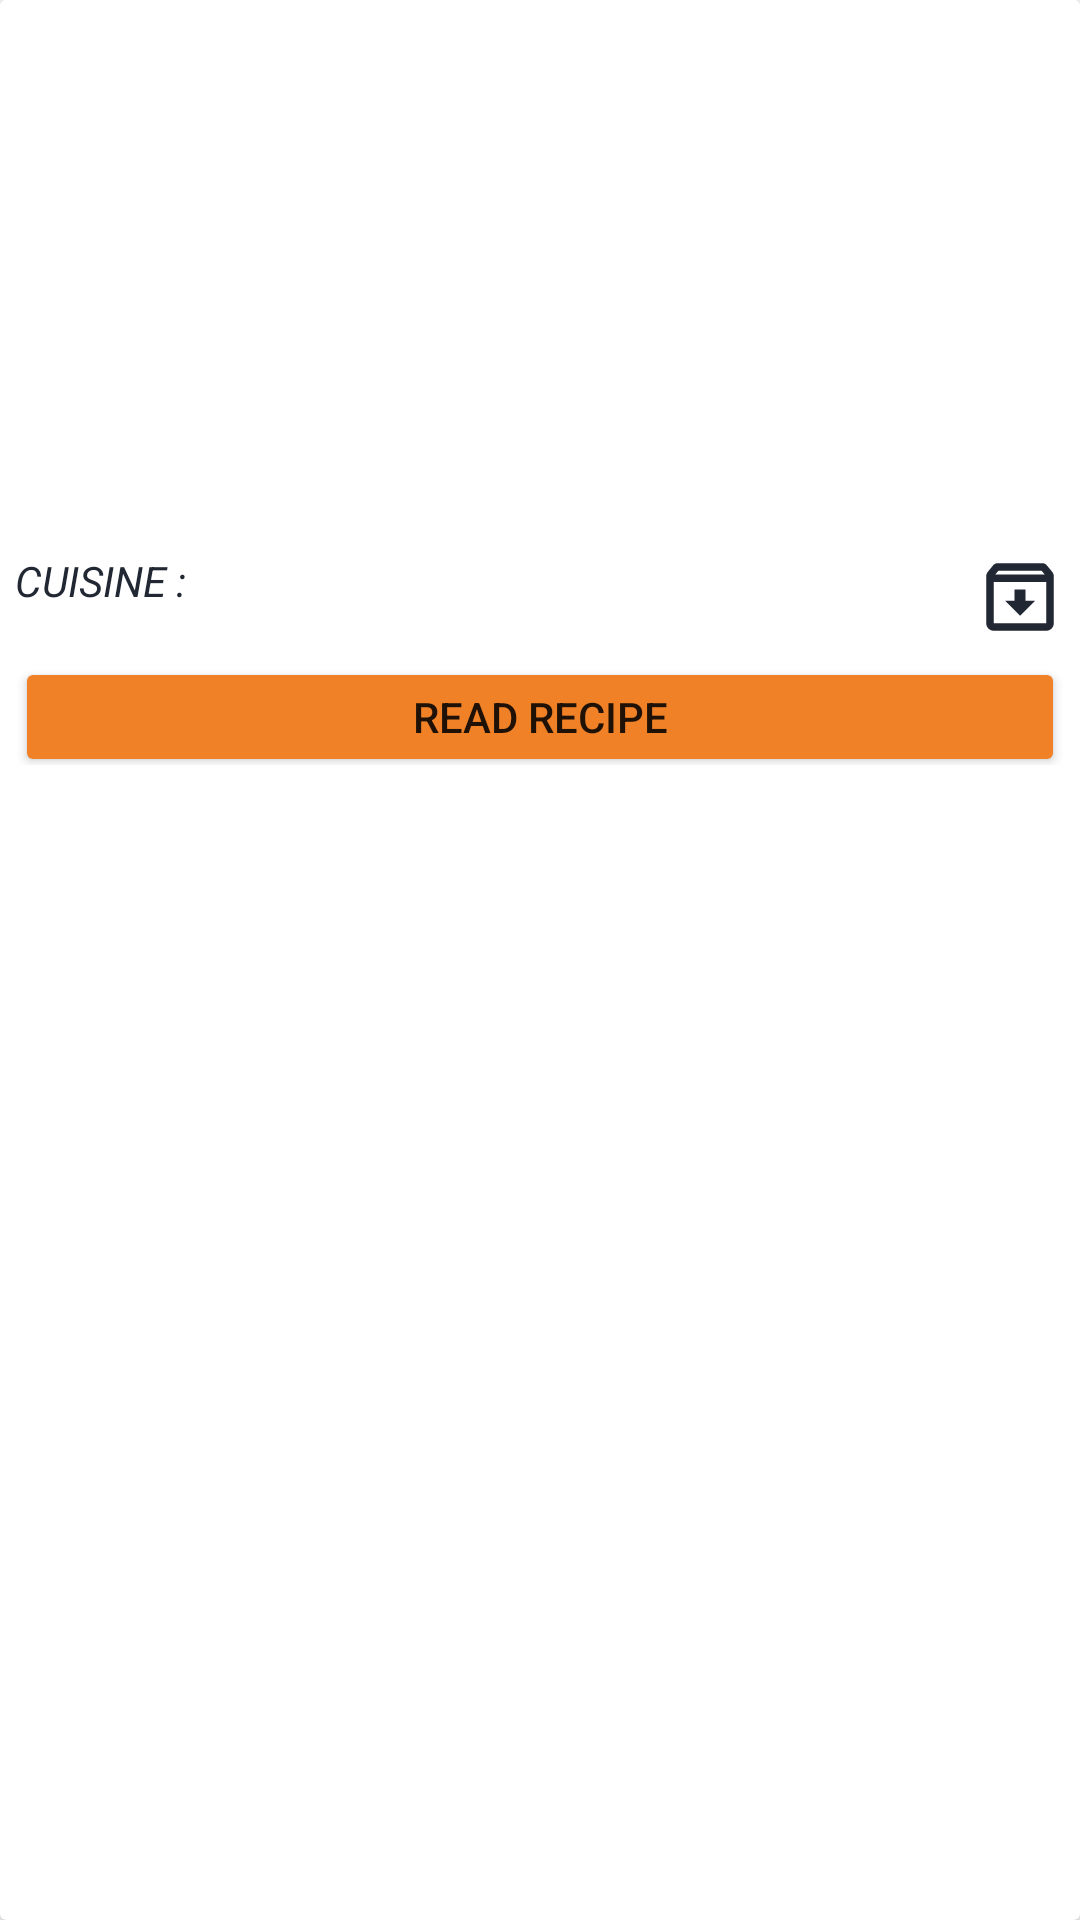

Write the Android layout XML for this screen, with the resource values it uses.
<!-- AndroidManifest.xml: application theme Theme.NewRecipeApp -->
<!-- res/layout/items_row.xml -->
<?xml version="1.0" encoding="utf-8"?>
<androidx.cardview.widget.CardView xmlns:android="http://schemas.android.com/apk/res/android"
    xmlns:tools="http://schemas.android.com/tools"
    xmlns:app="http://schemas.android.com/apk/res-auto"
    android:id="@+id/llMain"
    android:layout_width="match_parent"
    android:layout_height="270dp"
    android:gravity="center_vertical"
    android:orientation="vertical"
    android:padding="10dp"
    android:layout_margin="10dp"
    android:background="@color/white">

    <androidx.constraintlayout.widget.ConstraintLayout
        android:layout_width="match_parent"
        android:layout_height="260dp"
        android:gravity="center"
        android:padding="5dp"
        android:background="@color/white"
        android:orientation="vertical">
        <com.google.android.material.imageview.ShapeableImageView
            android:id="@+id/image"
            android:src="@drawable/ic_launcher_background"
            app:layout_constraintTop_toTopOf="parent"
            android:scaleType="centerCrop"
            android:layout_width="match_parent"
            android:layout_height="150dp"
            android:contentDescription="TODO"
            app:shapeAppearanceOverlay="@style/RoundedImageView" />

        <TextView
            android:id="@+id/tvTitle"
            app:layout_constraintTop_toBottomOf="@+id/image"
            android:layout_width="match_parent"
            android:layout_height="24dp"
            android:layout_marginTop="5dp"
            android:layout_marginBottom="5dp"
            android:textColor="@color/darkGray"
            android:textSize="16sp"
            tools:text="Name" />
        <TextView
            android:id="@+id/tvCuisine"
            android:text="CUISINE :"
            android:textColor="@color/darkGray"
            android:textStyle="italic"
            android:layout_width="wrap_content"
            android:layout_height="25dp"
            app:layout_constraintTop_toBottomOf="@+id/tvTitle"
            app:layout_constraintStart_toStartOf="parent"/>
        <Button
            android:id="@+id/btnLike"
            android:background="@drawable/ic_save_outlined"
            style="@style/CustomButton"
            android:backgroundTint="@color/darkGray"
            android:layout_width="30dp"
            android:layout_height="30dp"
            app:layout_constraintTop_toBottomOf="@+id/tvTitle"
            app:layout_constraintEnd_toEndOf="parent"/>

        <Button
            android:id="@+id/btnReadRecipe"
            android:text="Read Recipe"
            android:backgroundTint="@color/themeColor"
            app:layout_constraintTop_toBottomOf="@+id/btnLike"
            android:layout_marginTop="5dp"
            android:layout_width="match_parent"
            android:layout_height="40dp"
            app:shapeAppearanceOverlay="@style/ButtonShape"/>
    </androidx.constraintlayout.widget.ConstraintLayout>


</androidx.cardview.widget.CardView>
<!-- resources referenced by this layout -->
<resources>
  <color name="darkGray">#222833</color>
  <color name="themeColor">#f08126</color>
  <color name="white">#FFFFFFFF</color>
  <!-- drawable ic_save_outlined (drawable) -->
  <vector android:height="24dp" android:tint="#0C0C0C"
      android:viewportHeight="24" android:viewportWidth="24"
      android:width="24dp" xmlns:android="http://schemas.android.com/apk/res/android">
      <path android:fillColor="@android:color/white" android:pathData="M20.54,5.23l-1.39,-1.68C18.88,3.21 18.47,3 18,3L6,3c-0.47,0 -0.88,0.21 -1.16,0.55L3.46,5.23C3.17,5.57 3,6.02 3,6.5L3,19c0,1.1 0.9,2 2,2h14c1.1,0 2,-0.9 2,-2L21,6.5c0,-0.48 -0.17,-0.93 -0.46,-1.27zM6.24,5h11.52l0.81,0.97L5.44,5.97l0.8,-0.97zM5,19L5,8h14v11L5,19zM13.45,10h-2.9v3L8,13l4,4 4,-4h-2.55z"/>
  </vector>
  <style name="ButtonShape">
          <item name="cornerFamily">rounded</item>
          <item name="cornerSize">1dp</item>
      </style>
  <style name="CustomButton" parent="Widget.MaterialComponents.Button">
          <item name="backgroundTint">@color/darkGray</item>
          <item name="cornerRadius">1dp</item> 
      </style>
  <style name="RoundedImageView">
          <item name="cornerFamily">rounded</item>
          <item name="cornerSize">8dp</item>
      </style>
  <style name="Theme.NewRecipeApp" parent="Base.Theme.NewRecipeApp" />
  <style name="Base.Theme.NewRecipeApp" parent="Theme.MaterialComponents.DayNight.NoActionBar">
          
          <item name="colorPrimary">#0C0C0C</item>
          <item name="colorButtonNormal">#0C0C0C</item>
      </style>
</resources>
